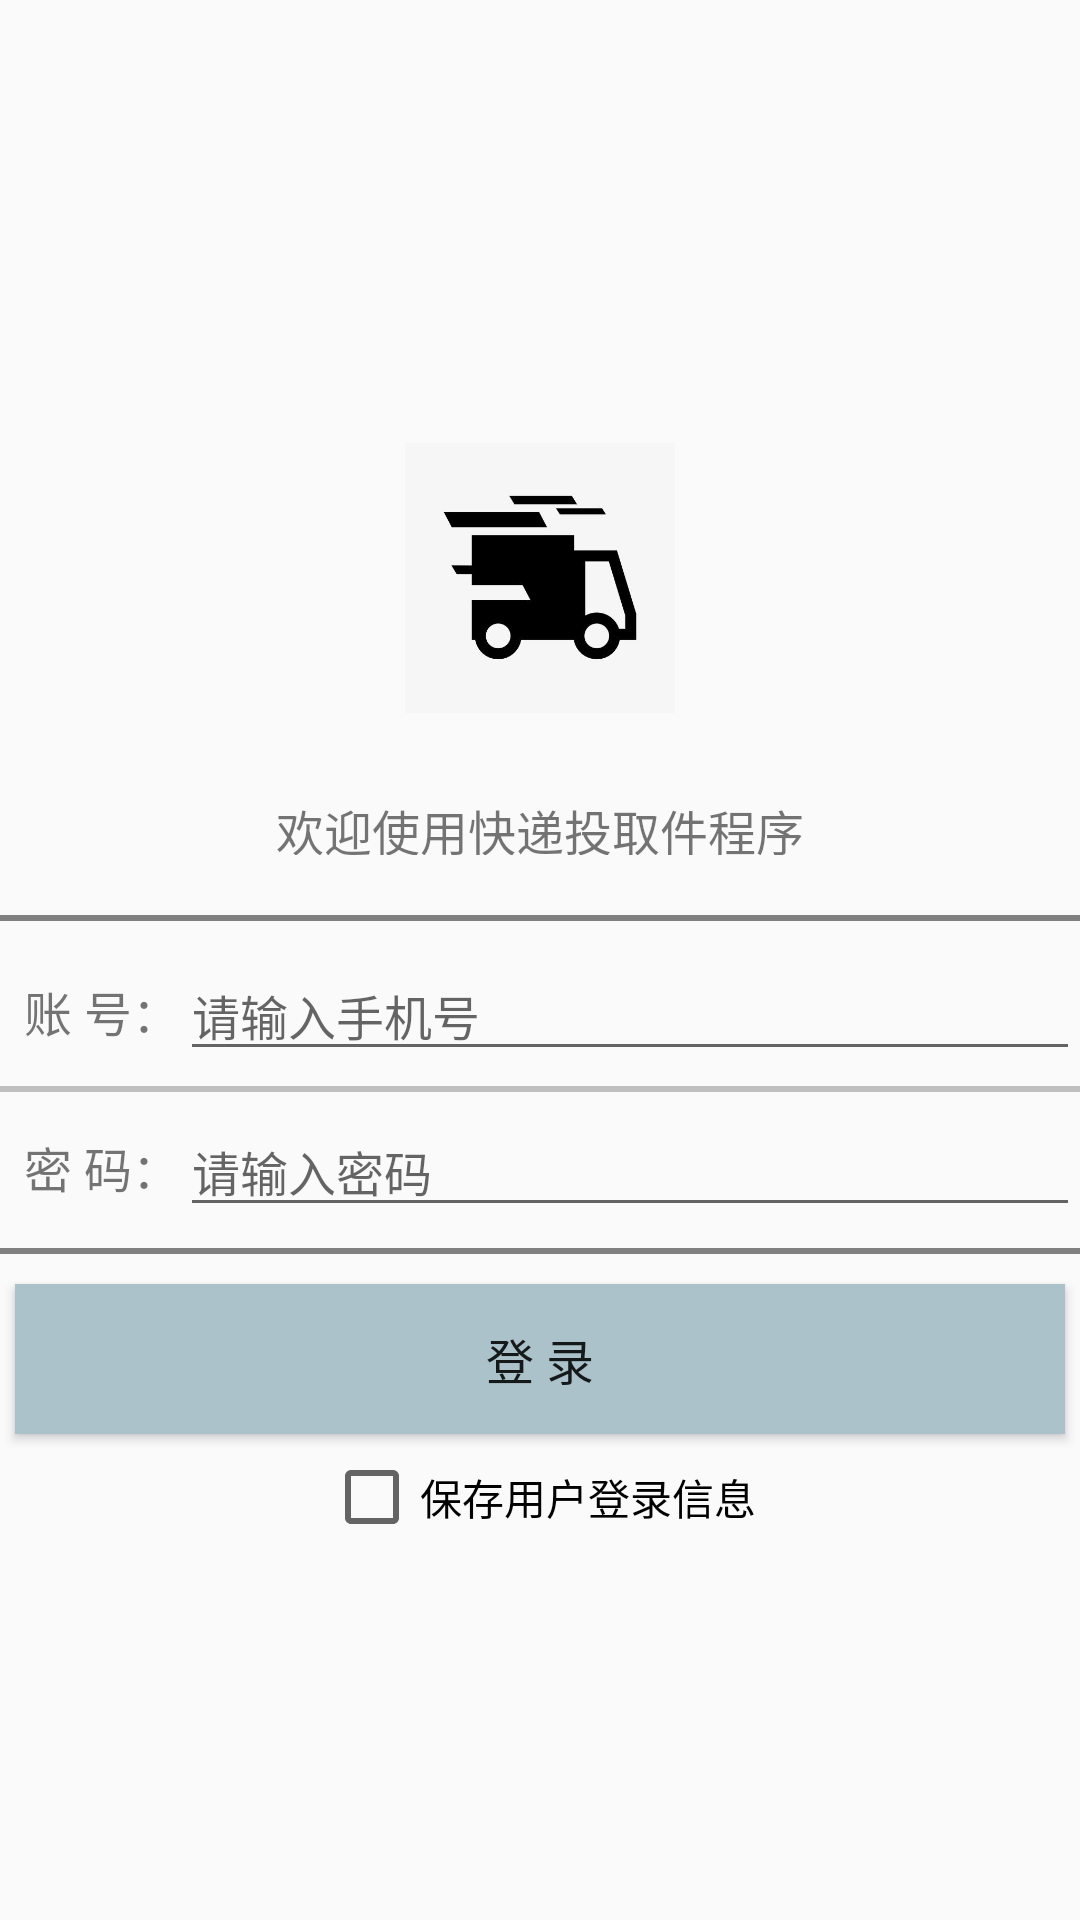

Layout XML and referenced resources for this Android screen:
<!-- AndroidManifest.xml: application theme AppTheme -->
<!-- res/layout/activity_login.xml -->
<?xml version="1.0" encoding="utf-8"?>
<androidx.constraintlayout.widget.ConstraintLayout
    xmlns:android="http://schemas.android.com/apk/res/android"
    xmlns:tools="http://schemas.android.com/tools"
    android:layout_width="match_parent"
    android:layout_height="match_parent"
    tools:context=".Activity.LoginActivity"   >

    <LinearLayout
        android:layout_width="match_parent"
        android:layout_height="match_parent"
        android:orientation="vertical"
        tools:layout_editor_absoluteX="-48dp"
        tools:layout_editor_absoluteY="16dp">

        <ImageView
            android:layout_width="90dp"
            android:layout_height="105dp"
            android:layout_gravity="center"
            android:layout_marginTop="140dp"
            android:src="@drawable/timg" />

        <TextView
            android:layout_width="wrap_content"
            android:layout_height="20dp"
            android:layout_gravity="center"
            android:layout_marginTop="20dp"
            android:text="欢迎使用快递投取件程序"
            android:textSize="16sp" />

        <View
            android:layout_width="match_parent"
            android:layout_height="2dp"
            android:layout_marginTop="20dp"
            android:background="#808080" />

        <LinearLayout
            android:layout_width="match_parent"
            android:layout_height="50dp"
            android:layout_marginTop="5dp"
            android:orientation="horizontal">

            <TextView
                android:layout_width="wrap_content"
                android:layout_height="wrap_content"
                android:layout_gravity="center_vertical"
                android:layout_marginLeft="8dp"
                android:text="账 号："
                android:textSize="16sp" />

            <EditText
                android:id="@+id/name_text"
                android:layout_width="match_parent"
                android:layout_height="wrap_content"
                android:layout_gravity="center_vertical"
                android:hint="请输入手机号"
                android:inputType="phone"
                android:maxLength="11"
                android:textSize="16sp" />
        </LinearLayout>

        <View
            android:layout_width="match_parent"
            android:layout_height="2dp"
            android:background="#bfbfbf" />

        <LinearLayout
            android:layout_width="match_parent"
            android:layout_height="50dp"
            android:orientation="horizontal">

            <TextView
                android:layout_width="wrap_content"
                android:layout_height="wrap_content"
                android:layout_gravity="center_vertical"
                android:layout_marginLeft="8dp"
                android:text="密 码："
                android:textSize="16sp" />

            <EditText
                android:id="@+id/password_text"
                android:layout_width="match_parent"
                android:layout_height="wrap_content"
                android:layout_gravity="center_vertical"
                android:hint="请输入密码"
                android:inputType="textPassword"
                android:textSize="16sp" />
        </LinearLayout>

        <View
            android:layout_width="match_parent"
            android:layout_height="2dp"
            android:layout_marginTop="2dp"
            android:background="#808080" />

        <Button
            android:id="@+id/login_button"
            android:layout_width="match_parent"
            android:layout_height="50dp"
            android:layout_marginLeft="5dp"
            android:layout_marginTop="10dp"
            android:layout_marginRight="5dp"
            android:background="#ABC2CB"
            android:text="登 录"
            android:textSize="16sp" />

        <CheckBox
            android:id="@+id/cb_saveUser"
            android:layout_width="wrap_content"
            android:layout_height="wrap_content"
            android:layout_gravity="center"
            android:layout_marginTop="5dp"
            android:checked="false"
            android:text="保存用户登录信息" />

    </LinearLayout>

</androidx.constraintlayout.widget.ConstraintLayout>
<!-- resources referenced by this layout -->
<resources>
  <!-- drawable timg: jpg bitmap (drawable, 8067 bytes) -->
  <style name="AppTheme" parent="Theme.AppCompat.Light.DarkActionBar">
          
          <item name="colorPrimary">#ABC2CB</item>
          <item name="colorPrimaryDark">#ABC2CB</item>
          <item name="colorAccent">@color/colorAccent</item>
      </style>
  <color name="colorAccent">#03DAC5</color>
</resources>
